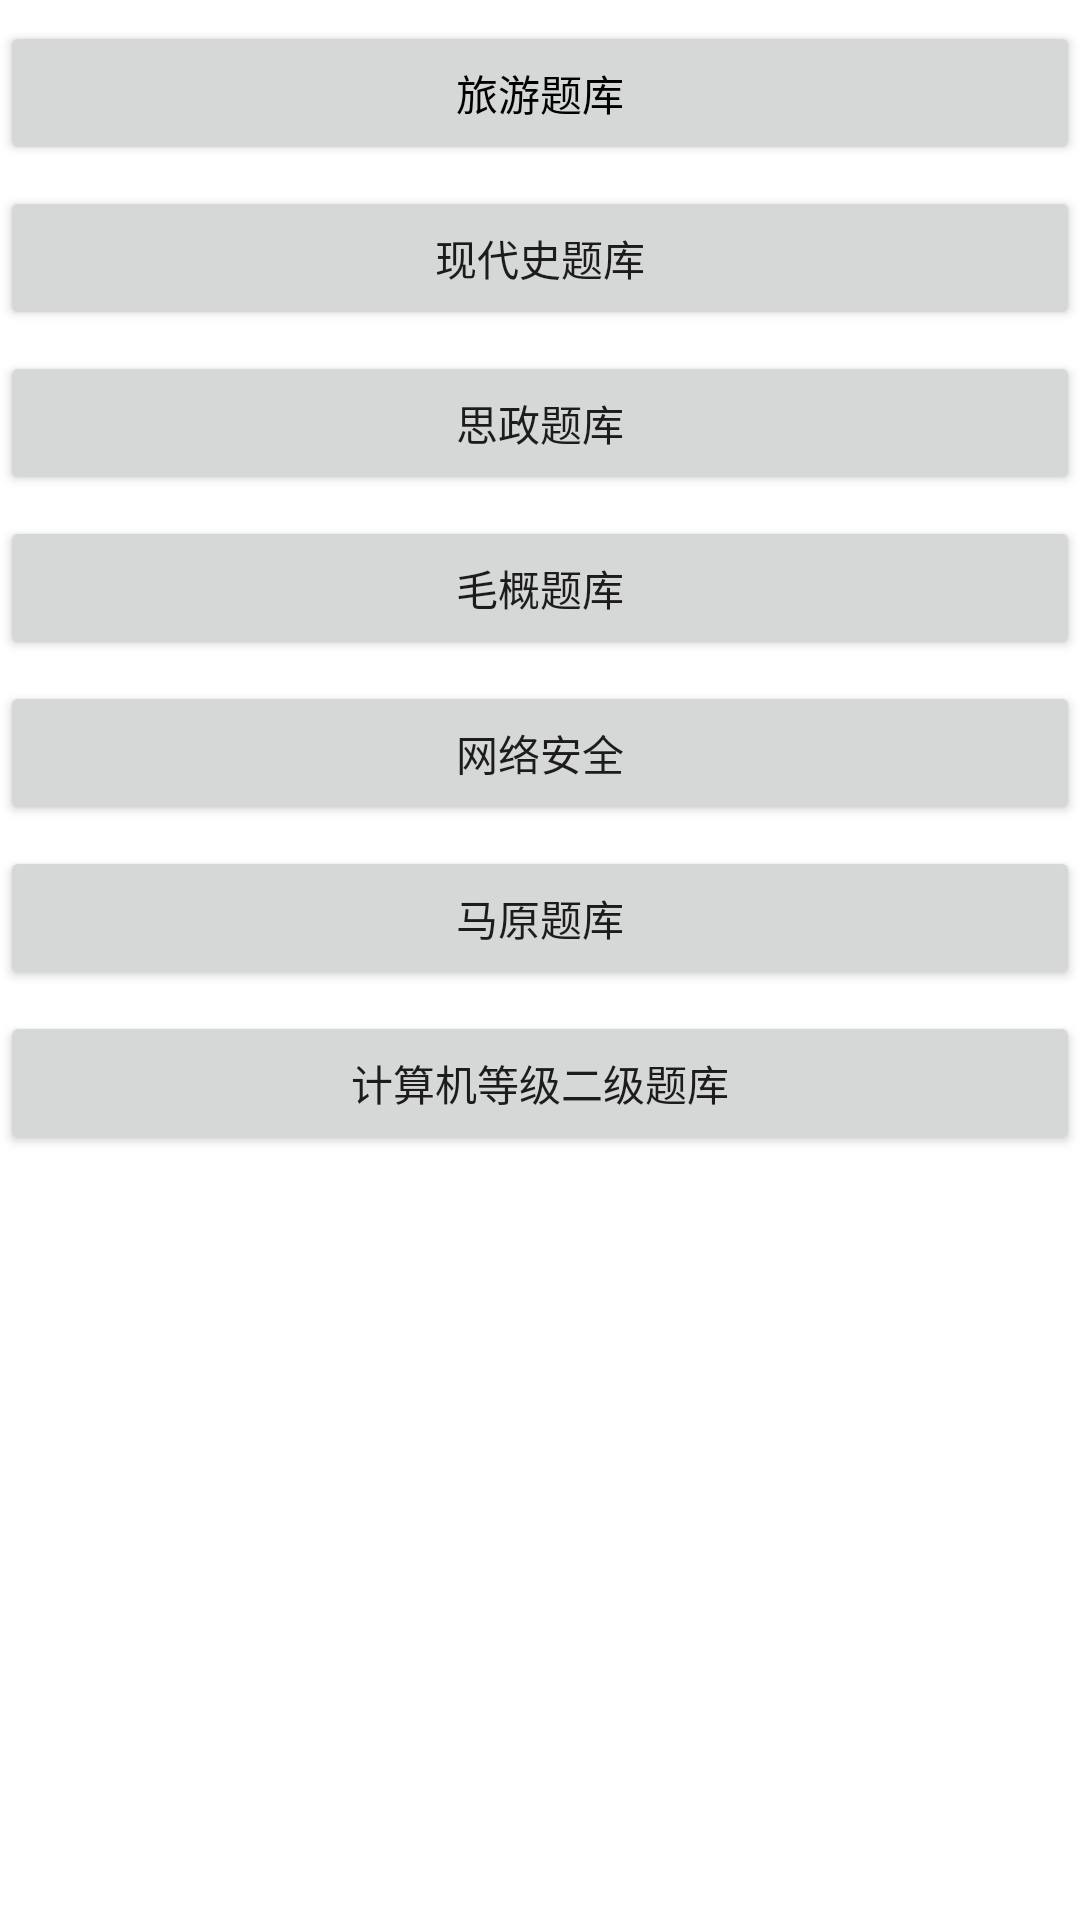

Android layout source for this screen:
<!-- AndroidManifest.xml: application theme Theme.QuestionDatabase -->
<!-- res/layout/activity_collection_init.xml -->
<?xml version="1.0" encoding="utf-8"?>
<RelativeLayout xmlns:android="http://schemas.android.com/apk/res/android"
    xmlns:app="http://schemas.android.com/apk/res-auto"
    xmlns:tools="http://schemas.android.com/tools"
    android:layout_width="match_parent"
    android:layout_height="match_parent"
    android:orientation="vertical"
    android:background="#FFFFFF"
    tools:context=".CollectionActivity">

        <Button
            android:id="@+id/LuYou_button"
            android:layout_width="match_parent"
            android:layout_height="wrap_content"
            android:layout_marginTop="7dp"
            android:layout_alignParentTop="true"
            android:textColor="@color/black"

            android:text="@string/LvYouQuestion"/>

        <Button
            android:id="@+id/History_button"
            android:layout_width="match_parent"
            android:layout_height="wrap_content"
            android:layout_marginTop="7dp"
            android:layout_below="@+id/LuYou_button"
            android:text="@string/HistoryQuestion"/>

        <Button
            android:id="@+id/ThinkingVirtue_button"
            android:layout_width="match_parent"
            android:layout_height="wrap_content"
            android:layout_marginTop="7dp"
            android:layout_below="@+id/History_button"
            android:text="@string/ThinkingVirtue" />

        <Button
            android:id="@+id/MaoGai_button"
            android:layout_width="match_parent"
            android:layout_height="wrap_content"
            android:layout_marginTop="7dp"
            android:layout_below="@+id/ThinkingVirtue_button"
            android:text="@string/MaoGaiQuestion"/>

        <Button
            android:id="@+id/NetworkSecurity_button"
            android:layout_width="match_parent"
            android:layout_height="wrap_content"
            android:layout_marginTop="7dp"
            android:layout_below="@+id/MaoGai_button"

            android:text="@string/NetworkSecurity"/>

        <Button
            android:id="@+id/MaYuan_button"
            android:layout_width="match_parent"
            android:layout_height="wrap_content"
            android:layout_marginTop="7dp"
            android:layout_below="@+id/NetworkSecurity_button"
            android:text="@string/MaYuanQuestion"/>

        <Button
            android:id="@+id/Computer_second_button"
            android:layout_width="match_parent"
            android:layout_height="wrap_content"
            android:layout_marginTop="7dp"
            android:layout_below="@+id/MaYuan_button"
            android:text="@string/ComputerQuestion"/>















</RelativeLayout>
<!-- resources referenced by this layout -->
<resources>
  <color name="black">#FF000000</color>
  <string name="ComputerQuestion">计算机等级二级题库</string>
  <string name="Exam">测试</string>
  <string name="HistoryQuestion">现代史题库</string>
  <string name="LvYouQuestion">旅游题库</string>
  <string name="MaYuanQuestion">马原题库</string>
  <string name="MaoGaiQuestion">毛概题库</string>
  <string name="NetworkSecurity">网络安全</string>
  <string name="ThinkingVirtue">思政题库</string>
  <style name="Theme.QuestionDatabase" parent="Theme.MaterialComponents.DayNight.DarkActionBar">
          
          <item name="colorPrimary">@color/purple_500</item>
          <item name="colorPrimaryVariant">@color/purple_700</item>
          <item name="colorOnPrimary">@color/white</item>
          
          <item name="colorSecondary">@color/teal_200</item>
          <item name="colorSecondaryVariant">@color/teal_700</item>
          <item name="colorOnSecondary">@color/black</item>
          
          <item name="android:statusBarColor" tools:targetApi="l">?attr/colorPrimaryVariant</item>
          
      </style>
  <color name="purple_500">#FF6200EE</color>
  <color name="purple_700">#FF3700B3</color>
  <color name="white">#FFFFFFFF</color>
  <color name="teal_200">#FF03DAC5</color>
  <color name="teal_700">#FF018786</color>
</resources>
